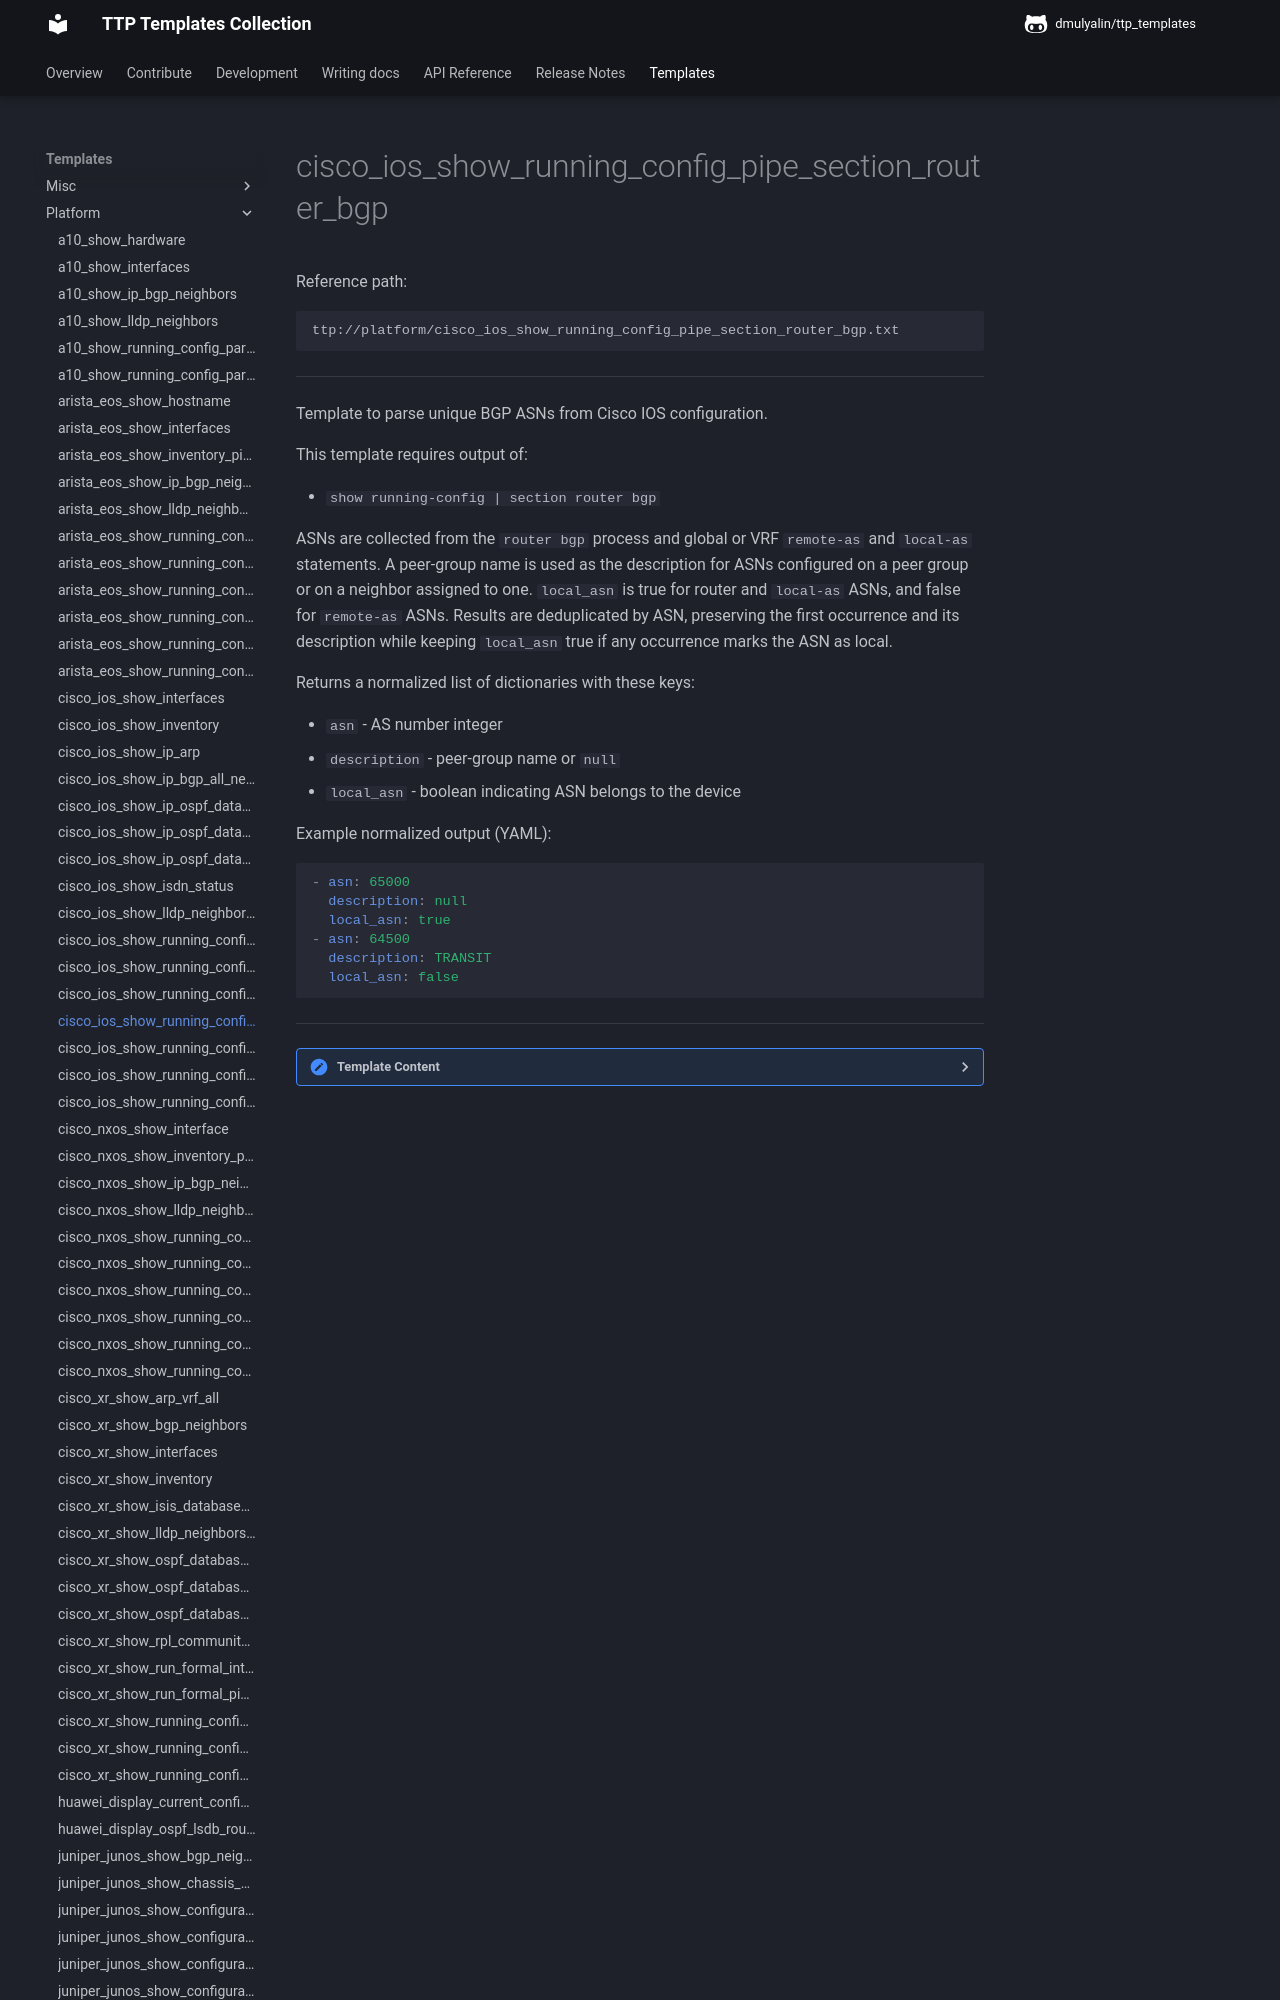

repository: dmulyalin/ttp_templates · page: ttp_templates/platform.cisco_ios_show_running_config_pipe_section_router_bgp/index.html · generator: mkdocs

Reference path:
```
ttp://platform/cisco_ios_show_running_config_pipe_section_router_bgp.txt
```

---



Template to parse unique BGP ASNs from Cisco IOS configuration.

This template requires output of:

- `show running-config | section router bgp`

ASNs are collected from the `router bgp` process and global or VRF
`remote-as` and `local-as` statements. A peer-group name is used as the
description for ASNs configured on a peer group or on a neighbor assigned to
one. `local_asn` is true for router and `local-as` ASNs, and false for
`remote-as` ASNs. Results are deduplicated by ASN, preserving the first
occurrence and its description while keeping `local_asn` true if any occurrence
marks the ASN as local.

Returns a normalized list of dictionaries with these keys:

- `asn` - AS number integer
- `description` - peer-group name or `null`
- `local_asn` - boolean indicating ASN belongs to the device

Example normalized output (YAML):

```yaml
- asn: 65000
  description: null
  local_asn: true
- asn: 64500
  description: TRANSIT
  local_asn: false
```




---

<details><summary>Template Content</summary>
```
<template name="cisco_ios_bgp_asn" results="per_template">
<doc>
Template to parse unique BGP ASNs from Cisco IOS configuration.

This template requires output of:

- 'show running-config | section router bgp'

ASNs are collected from the 'router bgp' process and global or VRF
'remote-as' and 'local-as' statements. A peer-group name is used as the
description for ASNs configured on a peer group or on a neighbor assigned to
one. 'local_asn' is true for router and 'local-as' ASNs, and false for
'remote-as' ASNs. Results are deduplicated by ASN, preserving the first
occurrence and its description while keeping 'local_asn' true if any occurrence
marks the ASN as local.

Returns a normalized list of dictionaries with these keys:

- 'asn' - AS number integer
- 'description' - peer-group name or 'null'
- 'local_asn' - boolean indicating ASN belongs to the device

Example normalized output (YAML):

'''yaml
- asn: 65000
  description: null
  local_asn: true
- asn: 64500
  description: TRANSIT
  local_asn: false
'''

</doc>

<input>
commands = [
    "show running-config | section router bgp"
]
platform = [
    "cisco_ios",
    "ios",
]
</input>

<macro>
def transform_bgp_asns_to_records(data):
    from ttp_templates.utils.cisco_ios_process_show_running_config_pipe_section_router_bgp import transform_bgp_asns

    return transform_bgp_asns(data)
</macro>

<group name="bgp">
router bgp {{ router_asn | _start_ | to_int | let("local_asn", True) }}

 <group name="statements*">
 neighbor {{ peer_group | _start_ | let("kind", "peer_group") }} peer-group
 neighbor {{ neighbor | _start_ | let("kind", "membership") }} peer-group {{ peer_group }}
 neighbor {{ neighbor | _start_ }} remote-as {{ asn | to_int | let("local_asn", False) }}
 neighbor {{ neighbor | _start_ }} local-as {{ asn | to_int | let("local_asn", True) }} {{ local_as_options | ORPHRASE }}
 neighbor {{ neighbor | _start_ }} local-as {{ asn | to_int | let("local_asn", True) }}
 </group>

 <group name="vrfs*">
 address-family {{ afi }} vrf {{ vrf | _start_ }}
